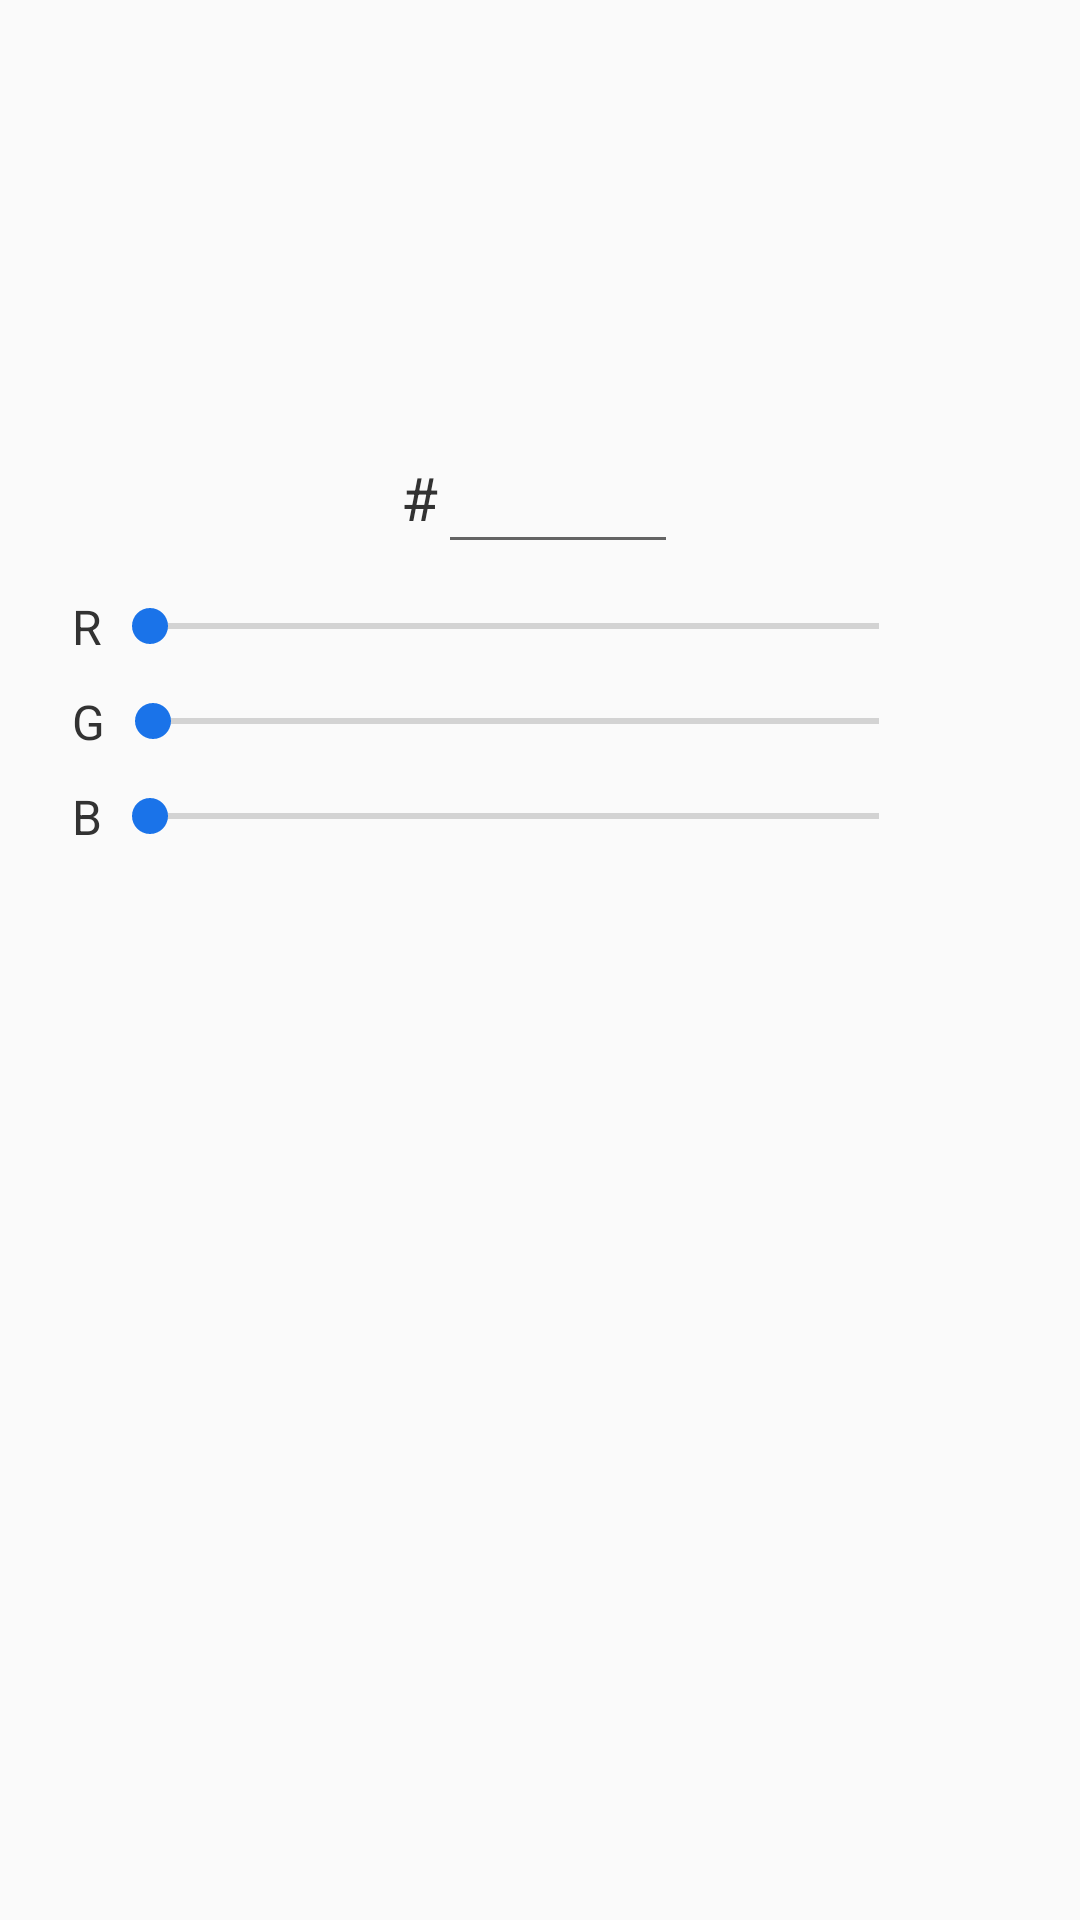

Here is an Android app screen rendered from its layout file. Give the layout XML and the strings, colors and styles it references.
<!-- AndroidManifest.xml: application theme MainTheme -->
<!-- res/layout/dialog_color_choose.xml -->
<?xml version="1.0" encoding="utf-8"?>
<LinearLayout xmlns:android="http://schemas.android.com/apk/res/android"
    xmlns:tools="http://schemas.android.com/tools"
    android:layout_width="wrap_content"
    android:layout_height="wrap_content"
    android:orientation="vertical">

    <View
        android:id="@+id/view_sample"
        android:layout_width="match_parent"
        android:layout_height="120dp"
        android:layout_marginTop="14dp" />

    <LinearLayout
        android:layout_width="match_parent"
        android:layout_height="wrap_content"
        android:layout_gravity="center_horizontal"
        android:layout_marginTop="10dp"
        android:gravity="center">

        <TextView
            android:layout_width="wrap_content"
            android:layout_height="wrap_content"
            android:text="#"
            android:textColor="#323232"
            android:textSize="20sp" />

        <EditText
            android:id="@+id/et_color"
            android:layout_width="wrap_content"
            android:layout_height="wrap_content"
            android:digits="0123456789abcdefABCDEF"
            android:gravity="center"
            android:minWidth="80dp"
            android:textColor="#323232"
            android:textSize="20sp"
            tools:text="009788" />

    </LinearLayout>

    <LinearLayout
        android:layout_width="match_parent"
        android:layout_height="wrap_content"
        android:layout_marginTop="10dp"
        android:gravity="center_vertical"
        android:paddingLeft="24dp"
        android:paddingRight="24dp">

        <TextView
            android:layout_width="wrap_content"
            android:layout_height="wrap_content"
            android:text="R"
            android:textColor="#323232"
            android:textSize="16sp" />

        <SeekBar
            android:id="@+id/sb_colorR"
            android:layout_width="0dp"
            android:layout_height="wrap_content"
            android:layout_weight="1"
            android:max="255" />

        <TextView
            android:id="@+id/tv_colorR"
            android:layout_width="wrap_content"
            android:layout_height="wrap_content"
            android:gravity="center"
            android:minWidth="27dp"
            android:textColor="#323232"
            android:textSize="16sp"
            tools:text="0" />

    </LinearLayout>

    <LinearLayout
        android:layout_width="match_parent"
        android:layout_height="wrap_content"
        android:layout_marginTop="10dp"
        android:gravity="center_vertical"
        android:paddingLeft="24dp"
        android:paddingRight="24dp">

        <TextView
            android:layout_width="wrap_content"
            android:layout_height="wrap_content"
            android:text="G"
            android:textColor="#323232"
            android:textSize="16sp" />

        <SeekBar
            android:id="@+id/sb_colorG"
            android:layout_width="0dp"
            android:layout_height="wrap_content"
            android:layout_weight="1"
            android:max="255" />

        <TextView
            android:id="@+id/tv_colorG"
            android:layout_width="wrap_content"
            android:layout_height="wrap_content"
            android:gravity="center"
            android:minWidth="27dp"
            android:textColor="#323232"
            android:textSize="16sp"
            tools:text="0" />

    </LinearLayout>

    <LinearLayout
        android:layout_width="match_parent"
        android:layout_height="wrap_content"
        android:layout_marginTop="10dp"
        android:gravity="center_vertical"
        android:paddingLeft="24dp"
        android:paddingRight="24dp">

        <TextView
            android:layout_width="wrap_content"
            android:layout_height="wrap_content"
            android:text="B"
            android:textColor="#323232"
            android:textSize="16sp" />

        <SeekBar
            android:id="@+id/sb_colorB"
            android:layout_width="0dp"
            android:layout_height="wrap_content"
            android:layout_weight="1"
            android:max="255" />

        <TextView
            android:id="@+id/tv_colorB"
            android:layout_width="wrap_content"
            android:layout_height="wrap_content"
            android:gravity="center"
            android:minWidth="27dp"
            android:textColor="#323232"
            android:textSize="16sp"
            tools:text="233" />

    </LinearLayout>

</LinearLayout>
<!-- resources referenced by this layout -->
<resources>
  <style name="MainTheme" parent="android:Theme.Material.Light.NoActionBar">
          <item name="android:windowLightStatusBar" tools:targetApi="m">true</item>
          <item name="android:windowLightNavigationBar" tools:targetApi="p">true</item>
          <item name="android:colorAccent">#1a73e9</item>
          <item name="android:fitsSystemWindows">true</item>
          <item name="android:navigationBarColor">@android:color/transparent</item>
          <item name="android:statusBarColor">@android:color/transparent</item>
      </style>
</resources>
